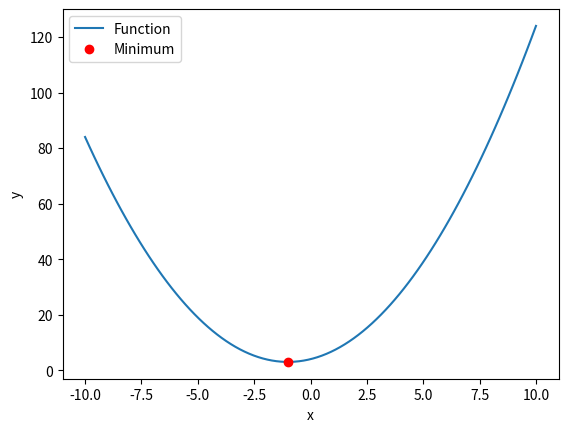

Generate this figure with matplotlib:
import numpy as np
from scipy.optimize import minimize
import matplotlib.pyplot as plt
def funct(x): # Define the function
    return x**2+2*x+4
x = np.linspace(-10, 10, 100) # Select the x range for the function of the plot
y = funct(x) # Select the y values of the x range
result = minimize(funct, x0=0) #Find the minimum using the library provided
print("Minimum value :", result) # Print the minimum value
# Plot the function and the minimum
fig, ax = plt.subplots()
ax.plot(x, y, label='Function')
ax.plot(result.x, result.fun, 'ro', label='Minimum')
ax.set_xlabel('x')
ax.set_ylabel('y')
ax.legend()
plt.show()
